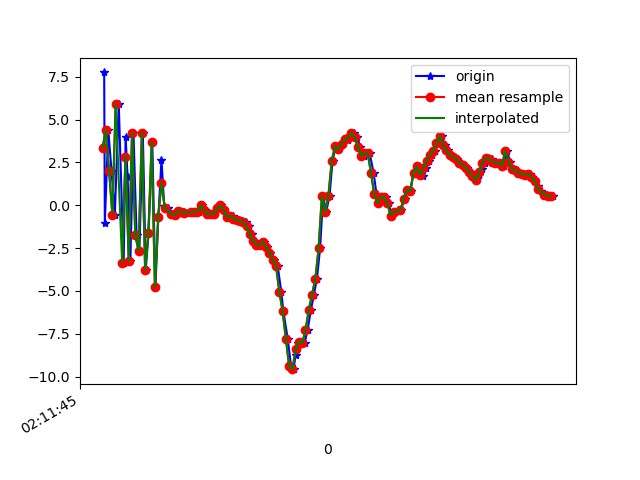

Source data for this figure (header and first rows):
1617847905270, 543548830390892, 7.7484865, 0.5970459, 0.051772118
1617847905274, 543548849621662, -1.02, -1.53, 2.999
1617847905295, 543548868852432, 4.369, -0.5235, -5.678
1617847905315, 543548888083202, 2.004, -1.546, 8.034
1617847905335, 543548907313972, -0.5435, -2.249, -7.524
1617847905359, 543548926544742, 5.902, -1.325, 5.851
1617847905389, 543548945775512, -3.366, -3.236, 0.6964
1617847905401, 543548965006282, 4.009, -1.5, -4.851
1617847905413, 543548984237052, 1.661, -2.47, 9.134
1617847905430, 543549003467822, -3.268, -3.628, -5.741
1617847905449, 543549022698592, 4.195, -1.025, 0.08087
1617847905468, 543549041929362, -1.754, -2.352, 6.57
1617847905485, 543549061160132, -2.674, -2.138, -7.975
1617847905506, 543549080390902, 4.236, -0.3211, 1.728
1617847905524, 543549099621672, -3.773, -2.575, 3.62
1617847905541, 543549118852442, -1.632, -1.61, -9.39
1617847905564, 543549138083212, 3.682, -0.87, 3.95
1617847905583, 543549157313982, -4.769, -2.686, 1.406
1617847905601, 543549176544752, -0.6824, -1.915, -9.138
1617847905620, 543549195775522, 2.652, -0.891, 2.886
1617847905637, 543549215006292, -0.05073, -1.504, 1.038
1617847905657, 543549234237062, -0.1452, -1.007, -0.7409
1617847905683, 543549253467832, -0.4879, -0.8273, -1.523
1617847905700, 543549272698602, -0.5958, -0.5794, -1.522
1617847905720, 543549291929372, -0.3457, -0.6026, -1.366
1617847905740, 543549311160142, -0.3679, -0.5026, -1.451
1617847905756, 543549330390912, -0.4018, -0.4778, -1.465
1617847905772, 543549349621682, -0.4236, -0.5203, -1.229
1617847905801, 543549368852452, -0.4261, -0.6476, -0.9359
1617847905814, 543549388083222, -0.3979, -0.7378, -0.725
1617847905830, 543549407313992, -0.3863, -0.7862, -0.6227
1617847905848, 543549426544762, -0.3825, -0.8987, -0.5411
1617847905868, 543549445775532, -0.002228, -1.668, -0.8846
1617847905888, 543549465006302, -0.2938, -1.281, -0.3844
1617847905904, 543549484237072, -0.5113, -1.225, 0.1235
1617847905923, 543549503467842, -0.4833, -1.298, 0.3569
1617847905944, 543549522698612, -0.4908, -1.276, 0.3701
1617847905962, 543549541929382, -0.1884, -1.276, 0.6619
1617847905981, 543549561160152, -0.0117, -1.306, 0.9241
1617847906002, 543549580390922, -0.2704, -1.277, 1.094
1617847906020, 543549599621692, -0.6715, -1.461, 1.517
1617847906039, 543549618852462, -0.7275, -1.259, 1.499
1617847906059, 543549638083232, -0.614, -1.101, 1.517
1617847906075, 543549657314002, -0.8039, -1.081, 1.833
1617847906096, 543549676544772, -0.8437, -0.6178, 1.787
1617847906115, 543549695775542, -0.9018, -0.4084, 1.463
1617847906135, 543549715006312, -0.972, -0.2311, 1.022
1617847906152, 543549734237082, -1.233, -0.3815, 0.947
1617847906172, 543549753467852, -1.694, -0.7543, 0.8067
1617847906191, 543549772698622, -2.081, -0.8417, 0.4172
1617847906209, 543549791929392, -2.298, -0.857, -0.02132
1617847906230, 543549811160162, -2.329, -0.4122, -0.271
1617847906245, 543549830390932, -2.142, -0.2729, -0.5376
1617847906267, 543549849621702, -2.449, 0.5904, 0.1222
1617847906286, 543549868852472, -2.784, 0.9094, 1.473
1617847906308, 543549888083242, -3.17, 1.968, 4.079
1617847906330, 543549907314012, -3.548, 3.379, 4.172
1617847906352, 543549926544782, -5.043, 3.56, 3.31
1617847906365, 543549945775552, -6.181, 6.041, 4.499
1617847906391, 543549965006322, -7.784, 10.09, 6.945
1617847906412, 543549984237092, -9.387, 10.99, 7.056
... 84 more rows
